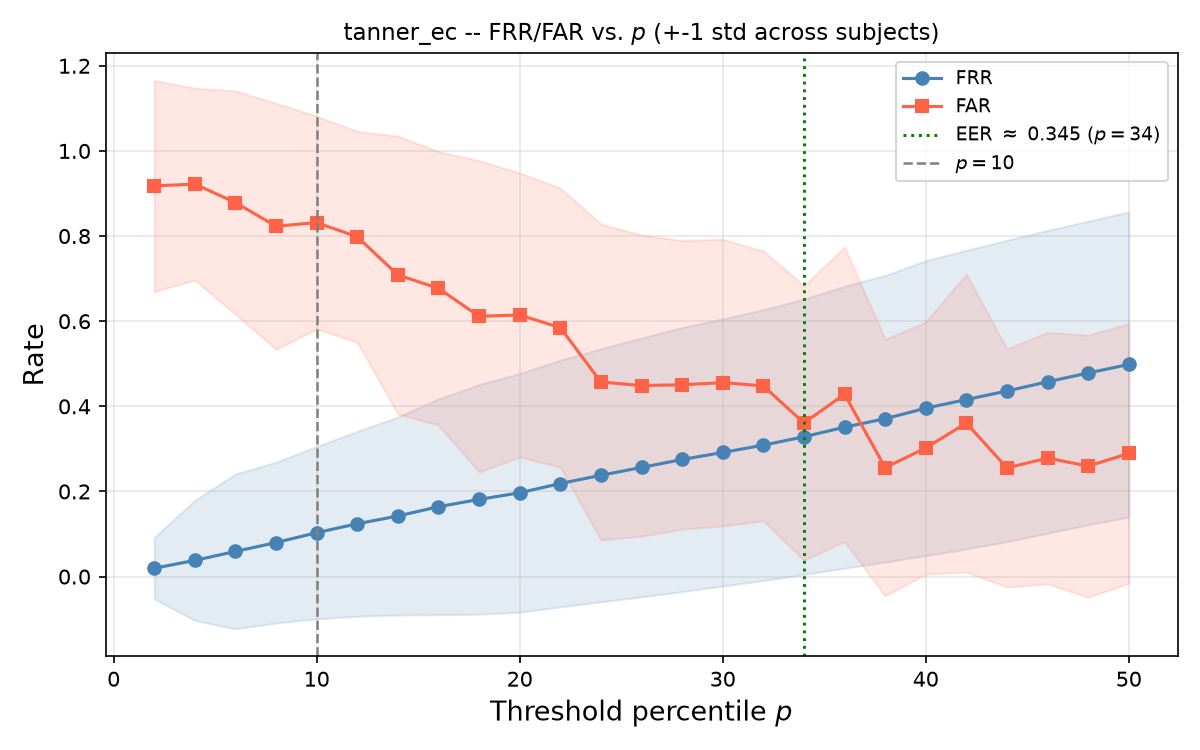

Values plotted in this chart, from the file beside it:
p, FRR_mean, FRR_std, FAR_mean, FAR_std
2, 0.01962, 0.07221, 0.9177, 0.2479
4, 0.0381, 0.1412, 0.9222, 0.2254
6, 0.05909, 0.1818, 0.8786, 0.2623
8, 0.07994, 0.189, 0.8231, 0.2893
10, 0.1032, 0.2025, 0.8317, 0.2502
12, 0.1241, 0.2172, 0.7983, 0.2475
14, 0.1424, 0.2327, 0.7087, 0.3264
16, 0.1641, 0.2536, 0.6773, 0.3213
18, 0.1814, 0.2699, 0.6115, 0.3658
20, 0.1968, 0.2805, 0.6146, 0.3338
22, 0.2186, 0.2898, 0.5849, 0.3279
24, 0.238, 0.2973, 0.4571, 0.3712
26, 0.2564, 0.3042, 0.4488, 0.3539
28, 0.2751, 0.3103, 0.4506, 0.3392
30, 0.2916, 0.3139, 0.4558, 0.3367
32, 0.3088, 0.3181, 0.448, 0.317
34, 0.3284, 0.3236, 0.3609, 0.3224
36, 0.351, 0.3312, 0.4284, 0.346
38, 0.3709, 0.3367, 0.2561, 0.3014
40, 0.3956, 0.3465, 0.3022, 0.2962
42, 0.4159, 0.351, 0.3607, 0.35
44, 0.436, 0.354, 0.2553, 0.2796
46, 0.4576, 0.3558, 0.2785, 0.2956
48, 0.4784, 0.3566, 0.2595, 0.3077
50, 0.4983, 0.3587, 0.2894, 0.3053
